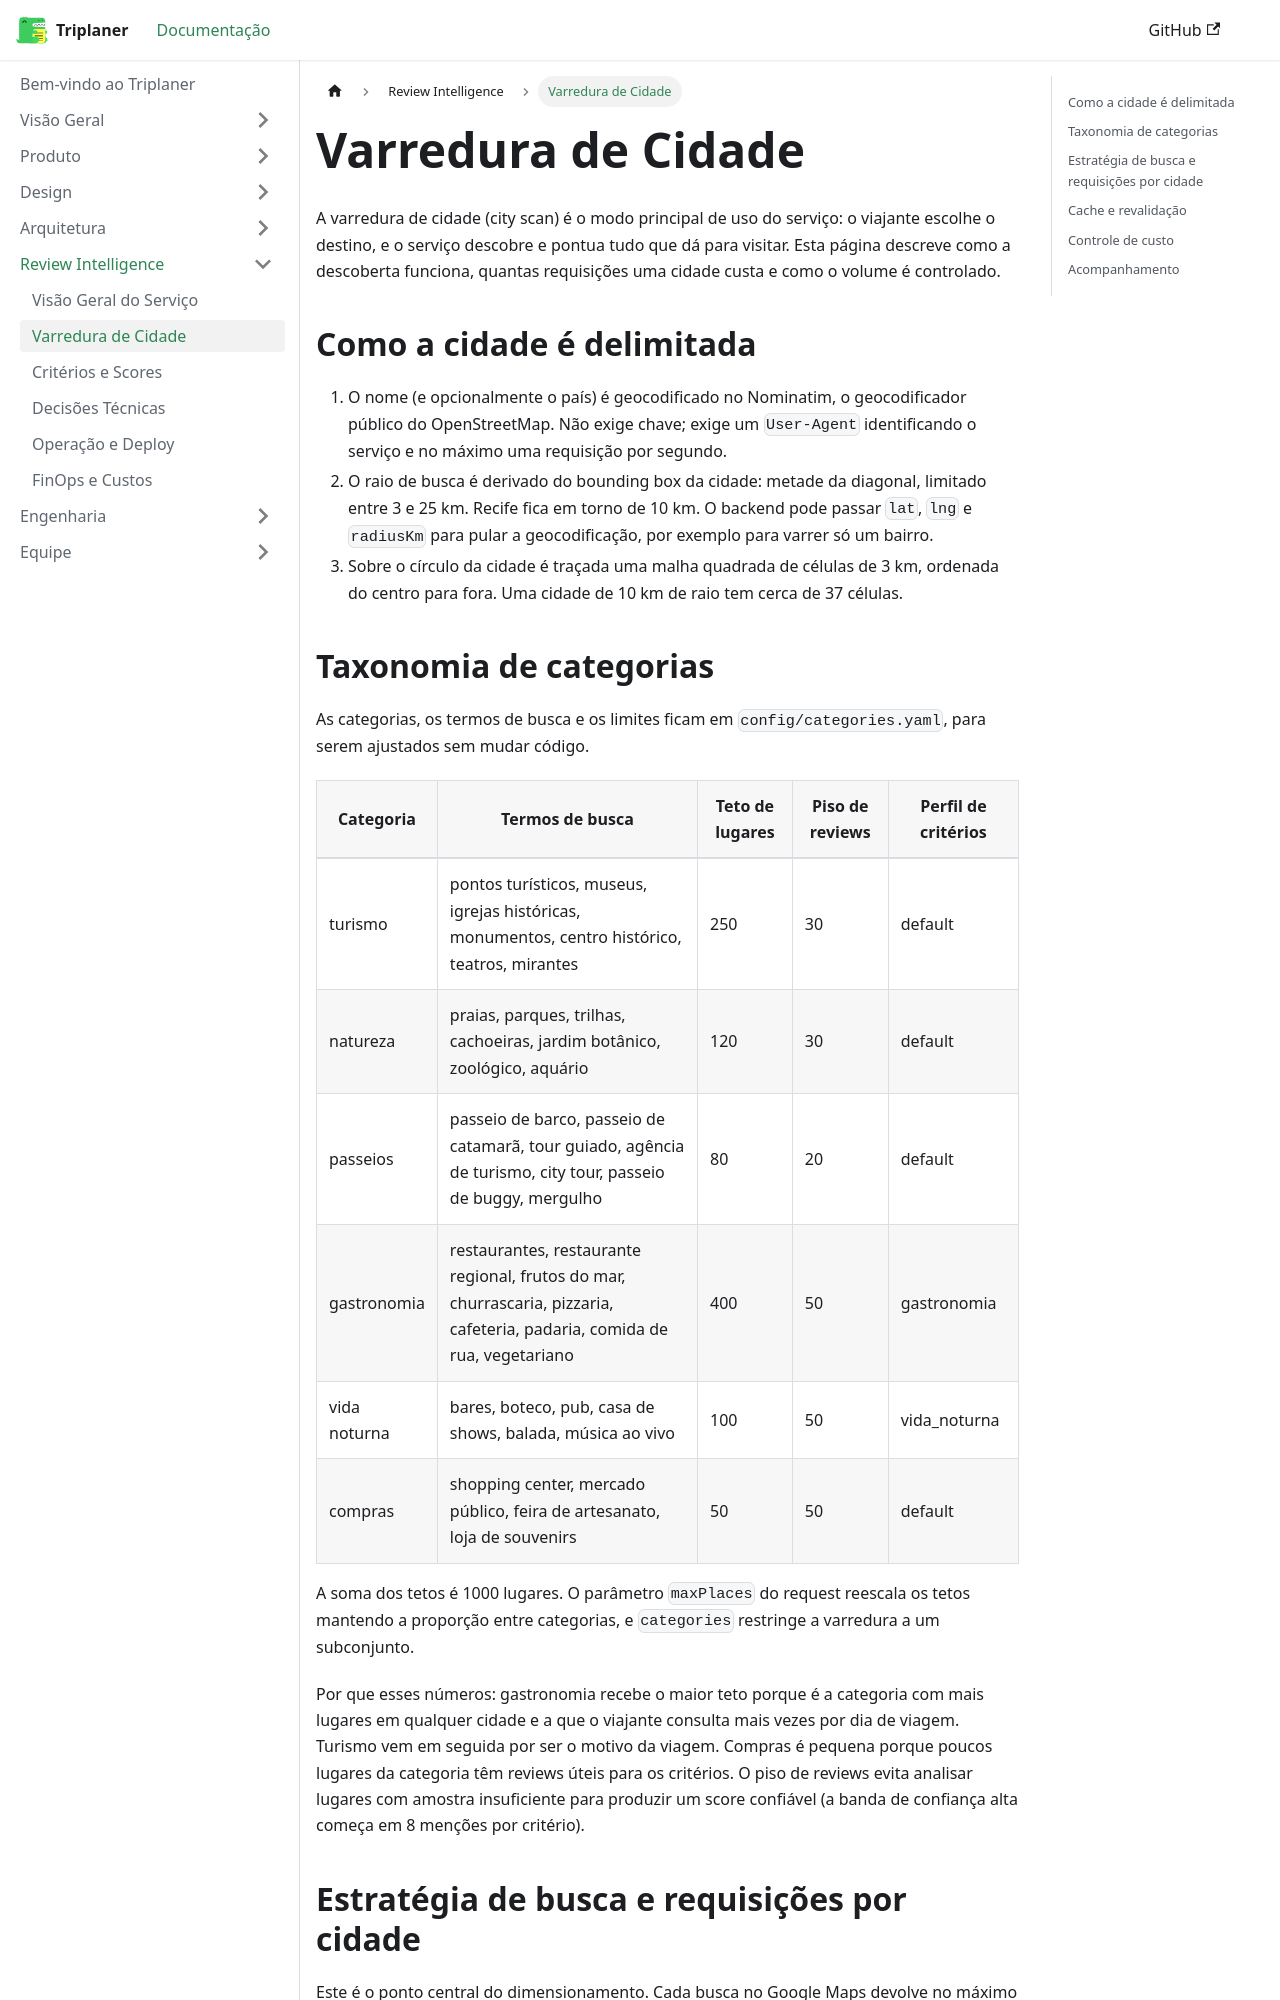

repository: Triplaner-Viagens/docs · page: review-intelligence/varredura-de-cidade/index.html · generator: docusaurus

---
sidebar_position: 2
title: Varredura de Cidade
---

# Varredura de Cidade

A varredura de cidade (city scan) é o modo principal de uso do serviço: o viajante escolhe o destino, e o serviço descobre e pontua tudo que dá para visitar. Esta página descreve como a descoberta funciona, quantas requisições uma cidade custa e como o volume é controlado.

## Como a cidade é delimitada

1. O nome (e opcionalmente o país) é geocodificado no Nominatim, o geocodificador público do OpenStreetMap. Não exige chave; exige um `User-Agent` identificando o serviço e no máximo uma requisição por segundo.
2. O raio de busca é derivado do bounding box da cidade: metade da diagonal, limitado entre 3 e 25 km. Recife fica em torno de 10 km. O backend pode passar `lat`, `lng` e `radiusKm` para pular a geocodificação, por exemplo para varrer só um bairro.
3. Sobre o círculo da cidade é traçada uma malha quadrada de células de 3 km, ordenada do centro para fora. Uma cidade de 10 km de raio tem cerca de 37 células.

## Taxonomia de categorias

As categorias, os termos de busca e os limites ficam em `config/categories.yaml`, para serem ajustados sem mudar código.

| Categoria | Termos de busca | Teto de lugares | Piso de reviews | Perfil de critérios |
| --- | --- | --- | --- | --- |
| turismo | pontos turísticos, museus, igrejas históricas, monumentos, centro histórico, teatros, mirantes | 250 | 30 | default |
| natureza | praias, parques, trilhas, cachoeiras, jardim botânico, zoológico, aquário | 120 | 30 | default |
| passeios | passeio de barco, passeio de catamarã, tour guiado, agência de turismo, city tour, passeio de buggy, mergulho | 80 | 20 | default |
| gastronomia | restaurantes, restaurante regional, frutos do mar, churrascaria, pizzaria, cafeteria, padaria, comida de rua, vegetariano | 400 | 50 | gastronomia |
| vida noturna | bares, boteco, pub, casa de shows, balada, música ao vivo | 100 | 50 | vida_noturna |
| compras | shopping center, mercado público, feira de artesanato, loja de souvenirs | 50 | 50 | default |

A soma dos tetos é 1000 lugares. O parâmetro `maxPlaces` do request reescala os tetos mantendo a proporção entre categorias, e `categories` restringe a varredura a um subconjunto.

Por que esses números: gastronomia recebe o maior teto porque é a categoria com mais lugares em qualquer cidade e a que o viajante consulta mais vezes por dia de viagem. Turismo vem em seguida por ser o motivo da viagem. Compras é pequena porque poucos lugares da categoria têm reviews úteis para os critérios. O piso de reviews evita analisar lugares com amostra insuficiente para produzir um score confiável (a banda de confiança alta começa em 8 menções por critério).
